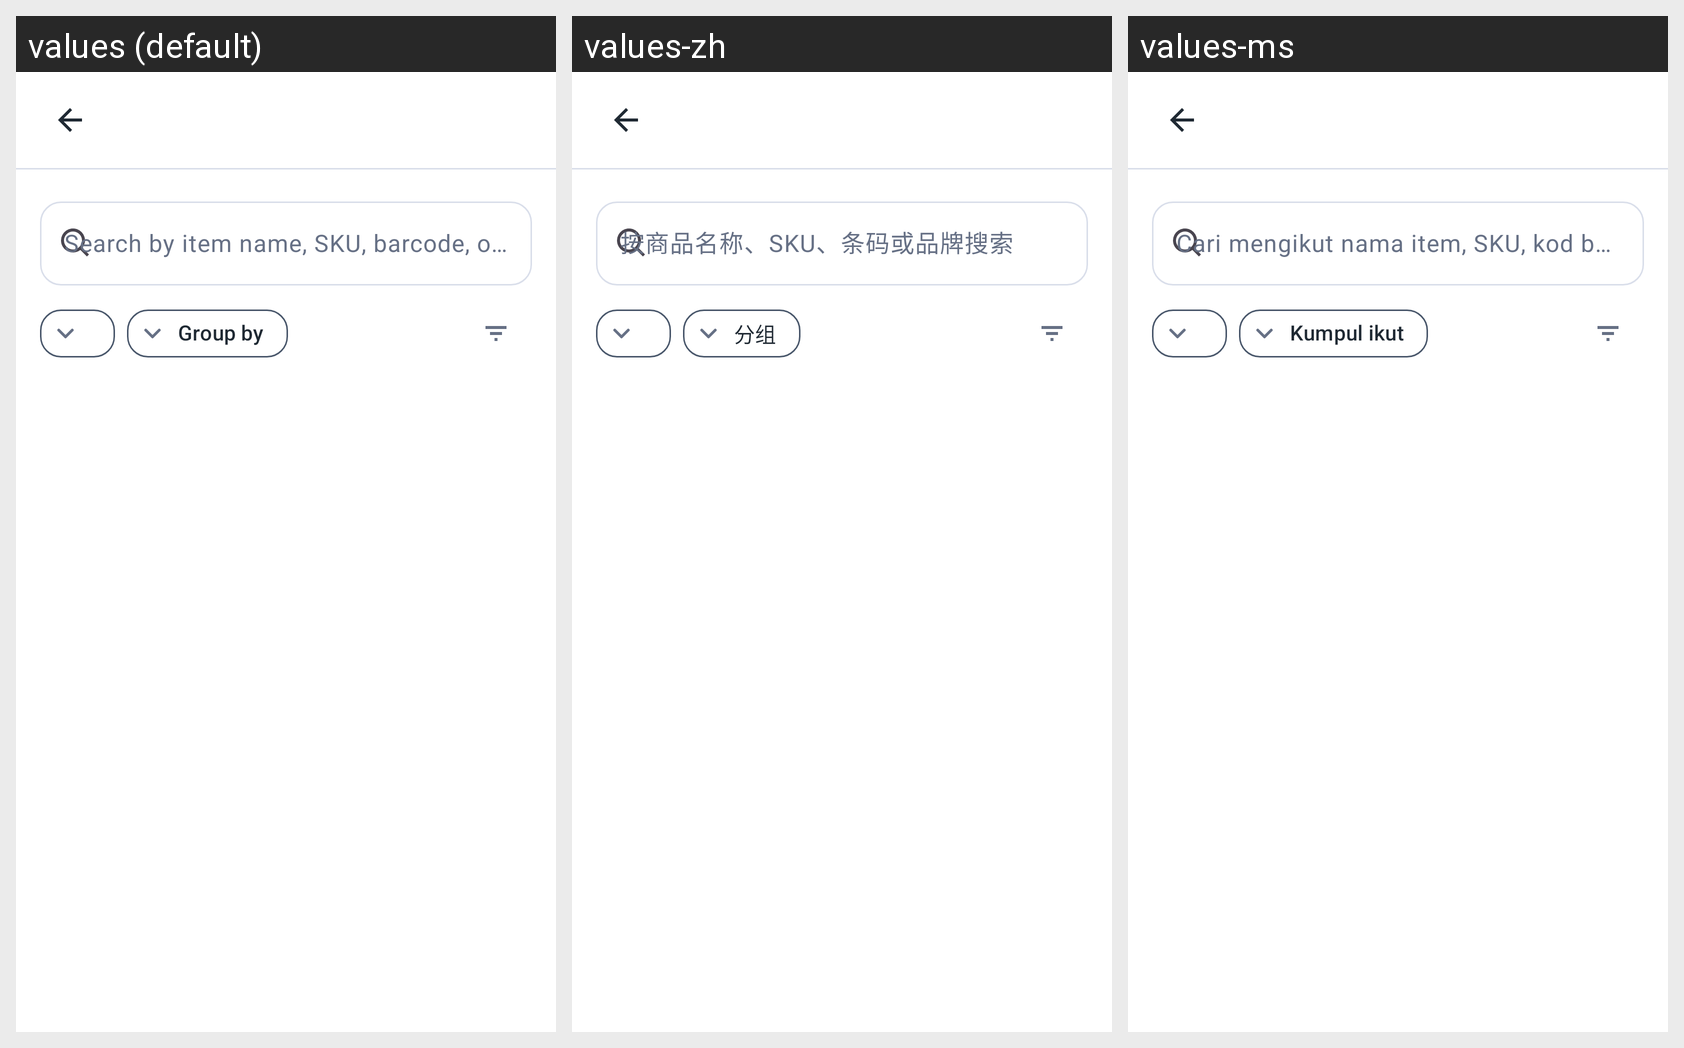

The Android screen above is rendered under several locales of the same app. Produce the string resources it draws, with the default and per-locale values.
Android screen res/layout/fragment_archived_inventory.xml rendered under 3 locales, left to right: values (default), values-zh, values-ms. Device: Nexus 5 (rendered at 1080×1920; each locale shown at half size, 540×960, under a caption strip naming it); theme Theme.InventoryHub.
Strings drawn on this screen, with the default value and each locale's value (text and hints the layout hard-codes, and strings that could not be matched under every locale, appear in the picture but are not listed):

search_items_identifiers
  values: Search by item name, SKU, barcode, or brand
  values-zh: 按商品名称、SKU、条码或品牌搜索
  values-ms: Cari mengikut nama item, SKU, kod bar, atau jenama

group_by
  values: Group by
  values-zh: 分组
  values-ms: Kumpul ikut
